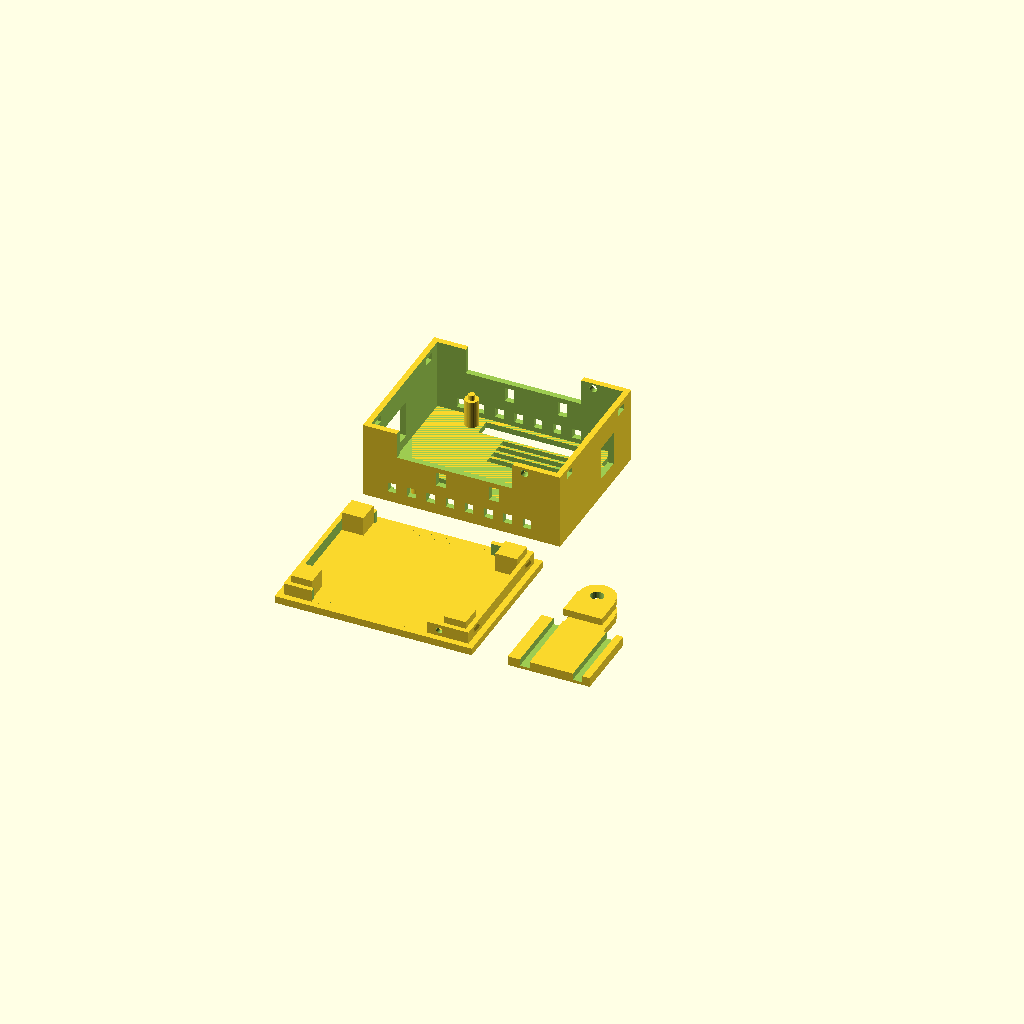
Cell 1: the model at its default parameters.
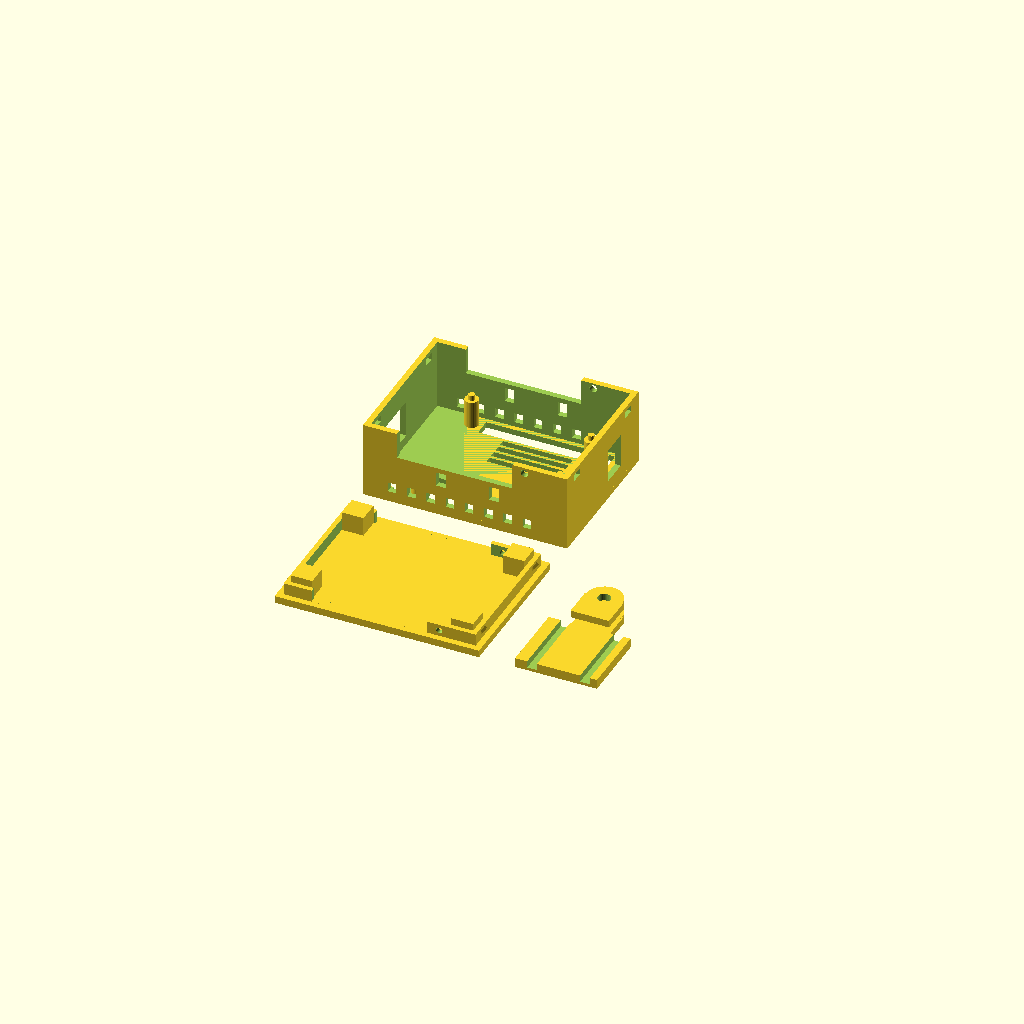
Cell 2: the same model with carrier_ext = 6.
All cells are drawn from one camera (rotation 55°, 0°, 25°, orthographic, colour scheme Cornfield), so only the parameter changes between them.
The OpenSCAD source (gehaeuse/scad/stack_case.scad):
// stack_case.scad — Gehaeuse fuer Arduino UNO Q + UNO Media Carrier
// Spaghetti-Waechter / raspberry.tips — v0.3 (24.08.2026)
//
// Teile: openscad -D part=\"boden\" -o boden.stl stack_case.scad
//   boden | haube | wall_tab | preview
//
// v0.3 — ARCHITEKTURWECHSEL nach Philipps Einwand: Buchsen stehen LINKS
// UND RECHTS 2 mm ueber die Boardkante → der Stack passt nicht von oben
// in eine Wanne mit geschlossenen Fenstern. Deshalb Stuelp-Prinzip:
//   * BODEN: flache Platte mit 4 Eck-Auflagen (9 mm) + Rand-Lippe.
//     Stack wird einfach draufgelegt.
//   * HAUBE: Deckel MIT Waenden, stuelpt von oben drueber. Alle Port-
//     Ausschnitte sind zur Haubenunterkante OFFEN und gleiten beim
//     Aufsetzen ueber Buchsen/USB-C. 4 Niederhalter-Saeulen spannen den
//     Stack. 2x M3 seitlich in die Bodenlippe.
//   * Druck: beide Teile flach, KEIN Support (offene Ausschnitte zeigen
//     in Druckorientierung nach oben).
//
// Gemessen 24.08. (Referenz = Unterkante Carrier-Platine):
//   Stack UK Carrier→OK UNO Q 10.0 · USB-C ab OK UNO Q (~22..25 abs),
//   2 mm Kantenueberstand · Klinken+CSI UNTEN am Carrier, Buchsenmitte
//   −3 mm, je 2 mm Kantenueberstand beidseitig · Carrier rechts +3 mm.
// Offen: A2 (USB-Position laengs), A3 (welche Wand Klinken/CSI —
// Fenster beidseitig), A4 (LED-Fenster), Eckfreiheit unterm Carrier.

include <lib_gopro.scad>;

part = "preview";
$fn = $preview ? 32 : 64;

// ── Basis ─────────────────────────────────────────────────────
brd  = [68.58, 53.34];
holes = [[13.97, 2.54], [15.24, 50.80], [66.04, 7.62], [66.04, 35.56]];
clr = 0.6; wall = 2.4; tray_t = 3.0;
carrier_ext = 3.0;
sup_h = 8.0; stack_h = 10.0; comp_top = 8.5; top_clr = 3.0;  // 24.08.: Auflagen -1, Haube +1

rim_t = 2.0; rim_h = 5.0; rim_gap = 0.15;  // 24.08.: Spiel halbiert

cav = [brd[0] + 2*clr + carrier_ext, brd[1] + 2*clr];   // 72.78 x 54.54
m   = wall + rim_gap + rim_t;                            // 4.7 Rand → Kavitaet
outerd = [cav[0] + 2*m, cav[1] + 2*m];                   // 82.18 x 63.94
bx = m + clr; by = m + clr;                              // Board-Nullpunkt (UNO Q links)

z_carrier = tray_t + sup_h;              // 12
z_unoq    = z_carrier + stack_h;         // 22
z_in_top  = z_unoq + comp_top + top_clr; // 32.5 Innenhoehe
haube_bot = tray_t + 0.2;                // Wand-Unterkante (0.2 Fuge)
H         = z_in_top + wall;             // 34.9 Gesamt

// Fensterspannen (Board-Koordinaten, grosszuegig — A2/A3 offen)
win_x  = [9, 57];         // Klinken/CSI-Zone: +8 zur USB-Seite (24.08., endgueltig)
usb_y  = [25, 45];        // USB-C links, Mitte y~35 (FOTO 24.08.)
qwiic_y = [10.8, 22];     // Qwiic-Fenster hinter dem Pfostenrand (Saeule endet y 10.42)

// ── BODEN: Platte + Lippe + Eck-Auflagen ──────────────────────
module boden() {
    // Platte
    cube([outerd[0], outerd[1], tray_t]);
    // Rand-Lippe (Ring), an den Fensterzonen unterbrochen, damit die
    // haengenden Buchsen (ab abs 5.5) frei bleiben
    difference() {
        translate([m - rim_t, m - rim_t, tray_t])
            cube([cav[0] + 2*rim_t, cav[1] + 2*rim_t, rim_h]);
        translate([m, m, tray_t - 0.5])
            cube([cav[0], cav[1], rim_h + 1]);
        // Unterbrechungen an den Laengsseiten (Fensterzonen)
        for (y = [m - rim_t - 0.5, m + cav[1] - 0.5])
            translate([bx + win_x[0], y, tray_t - 0.5])
                cube([win_x[1] - win_x[0], rim_t + 1, rim_h + 1]);
        // M3-Pilotbohrungen fuer die Haubenschrauben (x = bx+62)
        for (y = [m - rim_t - 0.5, m + cav[1] - 0.5])
            translate([bx + 62, y - 0.2, tray_t + 2.5])
                rotate([-90, 0, 0]) cylinder(d = 2.5, h = rim_t + 1.5);
    }
    // Schnapp-Nocken, Diamantprofil, auf den STIRNSEITEN (dort ist Platz:
    // links frei vom USB-Fenster, rechts frei von DSI/Qwiic — 24.08.)
    for (yr = [5, 50])
        translate([m - rim_t, by + yr, tray_t + rim_h/2 + 0.5])
            rotate([0, 45, 0]) cube([1.1, 4, 1.1], center = true);
    for (yr = [4, 50])
        translate([outerd[0] - (m - rim_t), by + yr, tray_t + rim_h/2 + 0.5])
            rotate([0, 45, 0]) cube([1.1, 4, 1.1], center = true);

    // 4 Eck-Auflagen fuer den Carrier
    pad = 9;
    px = [m, m + cav[0] - pad];
    py = [m, m + cav[1] - pad];
    for (i = [0, 1], j = [0, 1])
        translate([px[i], py[j], tray_t]) cube([pad, pad, sup_h]);
}

// ── HAUBE: Deckel mit Waenden, Ausschnitte nach unten offen ───
module haube() {
    difference() {
        union() {
            // Waende
            difference() {
                translate([0, 0, haube_bot]) cube([outerd[0], outerd[1], H - haube_bot]);
                translate([wall, wall, haube_bot - 0.5])
                    cube([outerd[0] - 2*wall, outerd[1] - 2*wall, H - haube_bot - wall + 0.5]);
            }
            // Deckplatte
            translate([0, 0, z_in_top]) cube([outerd[0], outerd[1], wall]);
        }

        // Klinken/CSI: beide Laengswaende, UNTEN OFFEN bis abs 14
        for (y = [-0.5, outerd[1] - wall - 0.5])
            translate([bx + win_x[0], y, haube_bot - 0.5])
                cube([win_x[1] - win_x[0], wall + 1, 14 - haube_bot + 0.5]);

        // USB-C links: geschlossenes Fenster abs 13..28.5 (24.08.: unten
        // 10 mm zu — stabiler; Stuelpen kollisionsfrei, Wand liegt 0.75
        // ausserhalb der Steckerspitze)
        translate([-0.5, by + usb_y[0], 13])
            cube([wall + 1, usb_y[1] - usb_y[0], 15.5]);


        // Rechte Stirnwand: NUR Qwiic, geschlossenes Fenster abs 13..27
        translate([outerd[0] - wall - 0.5, by + qwiic_y[0], 13])
            cube([wall + 1, qwiic_y[1] - qwiic_y[0], 14]);

        // Lueftung oben, beide Laengswaende
        for (y = [-0.5, outerd[1] - wall - 0.5], x = [8 : 8 : 68])
            translate([wall + x, y, z_in_top - 6])
                cube([3.5, wall + 1, 4]);

        // LED-Gitter: x 29.5..58.5 (+5 rechts); unterste STREBE schliesst
        // buendig mit dem GPIO-Schlitz Reihe B ab (Steg 6.5..7.9, dann Schlitze)
        for (i = [0 : 3])
            translate([bx + 29.5, by + 7.9 + i * 4.0, z_in_top - 0.5])
                cube([29, 2.6, wall + 1]);

        // JSPI, 90° gedreht (24.08.): hochkant 7.8 x 12.2, Oberkante
        // buendig am Saeulenfuss (y 32.8)
        translate([bx + 62.2, by + 20.6, z_in_top - 0.5]) cube([7.8, 12.2, wall + 1]);

        // JCTL (Overlay: x 17.5..27, y 42..49) — verschmilzt mit Reihe A;
        // startet erst bei x 18.2, damit die Saeule (15.24/50.8) Fuss behaelt
        // buendig bis an die Saeule (x ab 12.4 = Tangente, y bis 48.0 = Saeulenfuss)
        translate([bx + 12.4, by + 40, z_in_top - 0.5]) cube([16.3, 8.0, wall + 1]);

        // Power-Knopf (FOTO: Oberseite, neben USB-C, ~x6.5/y48): Fingerloch
        translate([bx + 6.5, by + 48, z_in_top - 0.5])
            cylinder(d = 10, h = wall + 1);

        // Header-Zugriffsschlitze in der Deckplatte, beide Laengskanten —
        // mit Steg an der jeweiligen Saeulen-/Lochposition
        // Reihe y0 mit Steg um die Saeule (66.04/7.62) — wie Reihe A:
        translate([bx + 18.5, by - 0.7, z_in_top - 0.5]) cube([47.3, 7.2, wall + 1]);
        translate([bx + 69.6, by - 0.7, z_in_top - 0.5]) cube([2.4, 7.2, wall + 1]);  // Reststueck bis zur Wand
        // Reihe y-max (Steg um x=15.24):
        translate([bx + 5,    by + 46.8, z_in_top - 0.5]) cube([6,  7.2, wall + 1]);
        translate([bx + 18.04, by + 46.8, z_in_top - 0.5]) cube([53.96, 7.2, wall + 1]);  // buendig ab Saeule, bis zur Wand

        // M3-Durchgang zu den Boden-Piloten (abs z 5.5)
        for (y = [-0.5, outerd[1] - wall - 0.5])
            translate([bx + 62, y, tray_t + 2.5])
                rotate([-90, 0, 0]) cylinder(d = 3.2, h = wall + 1);

        // Schnapp-Fenster in den Stirnwaenden (Nocke 5.2..6.8 →
        // Fenster 5.0..7.8: 0.2 Verriegelungsspiel, oben Einfuehr-Luft)
        for (yr = [5, 50])
            translate([-0.5, by + yr - 2.6, 5.0]) cube([wall + 1, 5.2, 2.8]);
        for (yr = [4, 50])
            translate([outerd[0] - wall - 0.5, by + yr - 2.6, 5.0]) cube([wall + 1, 5.2, 2.8]);

        // Zip-Tie-Slots fuer wall_tab
        for (y = [-0.5, outerd[1] - wall - 0.5], x = [28, 50])
            translate([wall + x, y, 16]) cube([4, wall + 1, 6]);
    }
    // Niederhalter mit Zentrier-Zapfen in den Ø3.2-Loechern.
    // Saeule am Power-Schalter (15.24/50.8) 24.08. um 2 mm Richtung
    // GPIO-Reihe verschoben (52.8) → steht neben dem Loch, daher OHNE
    // Zapfen (wuerde sonst auf der Platine aufstehen); die Zentrierung
    // uebernehmen die drei verbleibenden Zapfen.
    np = [[13.97, 2.54, 1], [15.24, 52.8, 0], [66.04, 7.62, 1], [66.04, 35.56, 1]];
    for (h = np)
        translate([bx + h[0], by + h[1], z_unoq]) {
            cylinder(d = 5.6, h = z_in_top - z_unoq);
            if (h[2] == 1) translate([0, 0, -2.2]) cylinder(d = 2.6, h = 2.3);
        }
}

// ── Wall-Tab (unveraendert) ───────────────────────────────────
module wall_tab() {
    difference() {
        cube([34, 30, 4]);
        for (x = [5, 27])
            translate([x, -0.5, 1.2]) cube([4, 31, 6]);
    }
    translate([17, 30.1, 0]) gp_male();
}

// ── Auswahl ───────────────────────────────────────────────────
if (part == "boden") boden();
// Haube gedreht exportiert: Deckplatte auf dem Bett, offene
// Ausschnitte zeigen nach oben → support-frei
if (part == "haube") translate([0, outerd[1], H]) rotate([180, 0, 0]) haube();
if (part == "wall_tab") wall_tab();
if (part == "preview") {
    boden();
    translate([0, outerd[1] + 15, 0]) translate([0, outerd[1], H]) rotate([180, 0, 0]) haube();
    translate([outerd[0] + 15, 0, 0]) wall_tab();
}
Customizer parameters (derived from the source; name, type, default, range or options):
part: string, default "preview"
brd: vector, default [68.58, 53.34]
carrier_ext: number, default 3
win_x: vector, default [9, 57]
usb_y: vector, default [25, 45]
qwiic_y: vector, default [10.8, 22]
